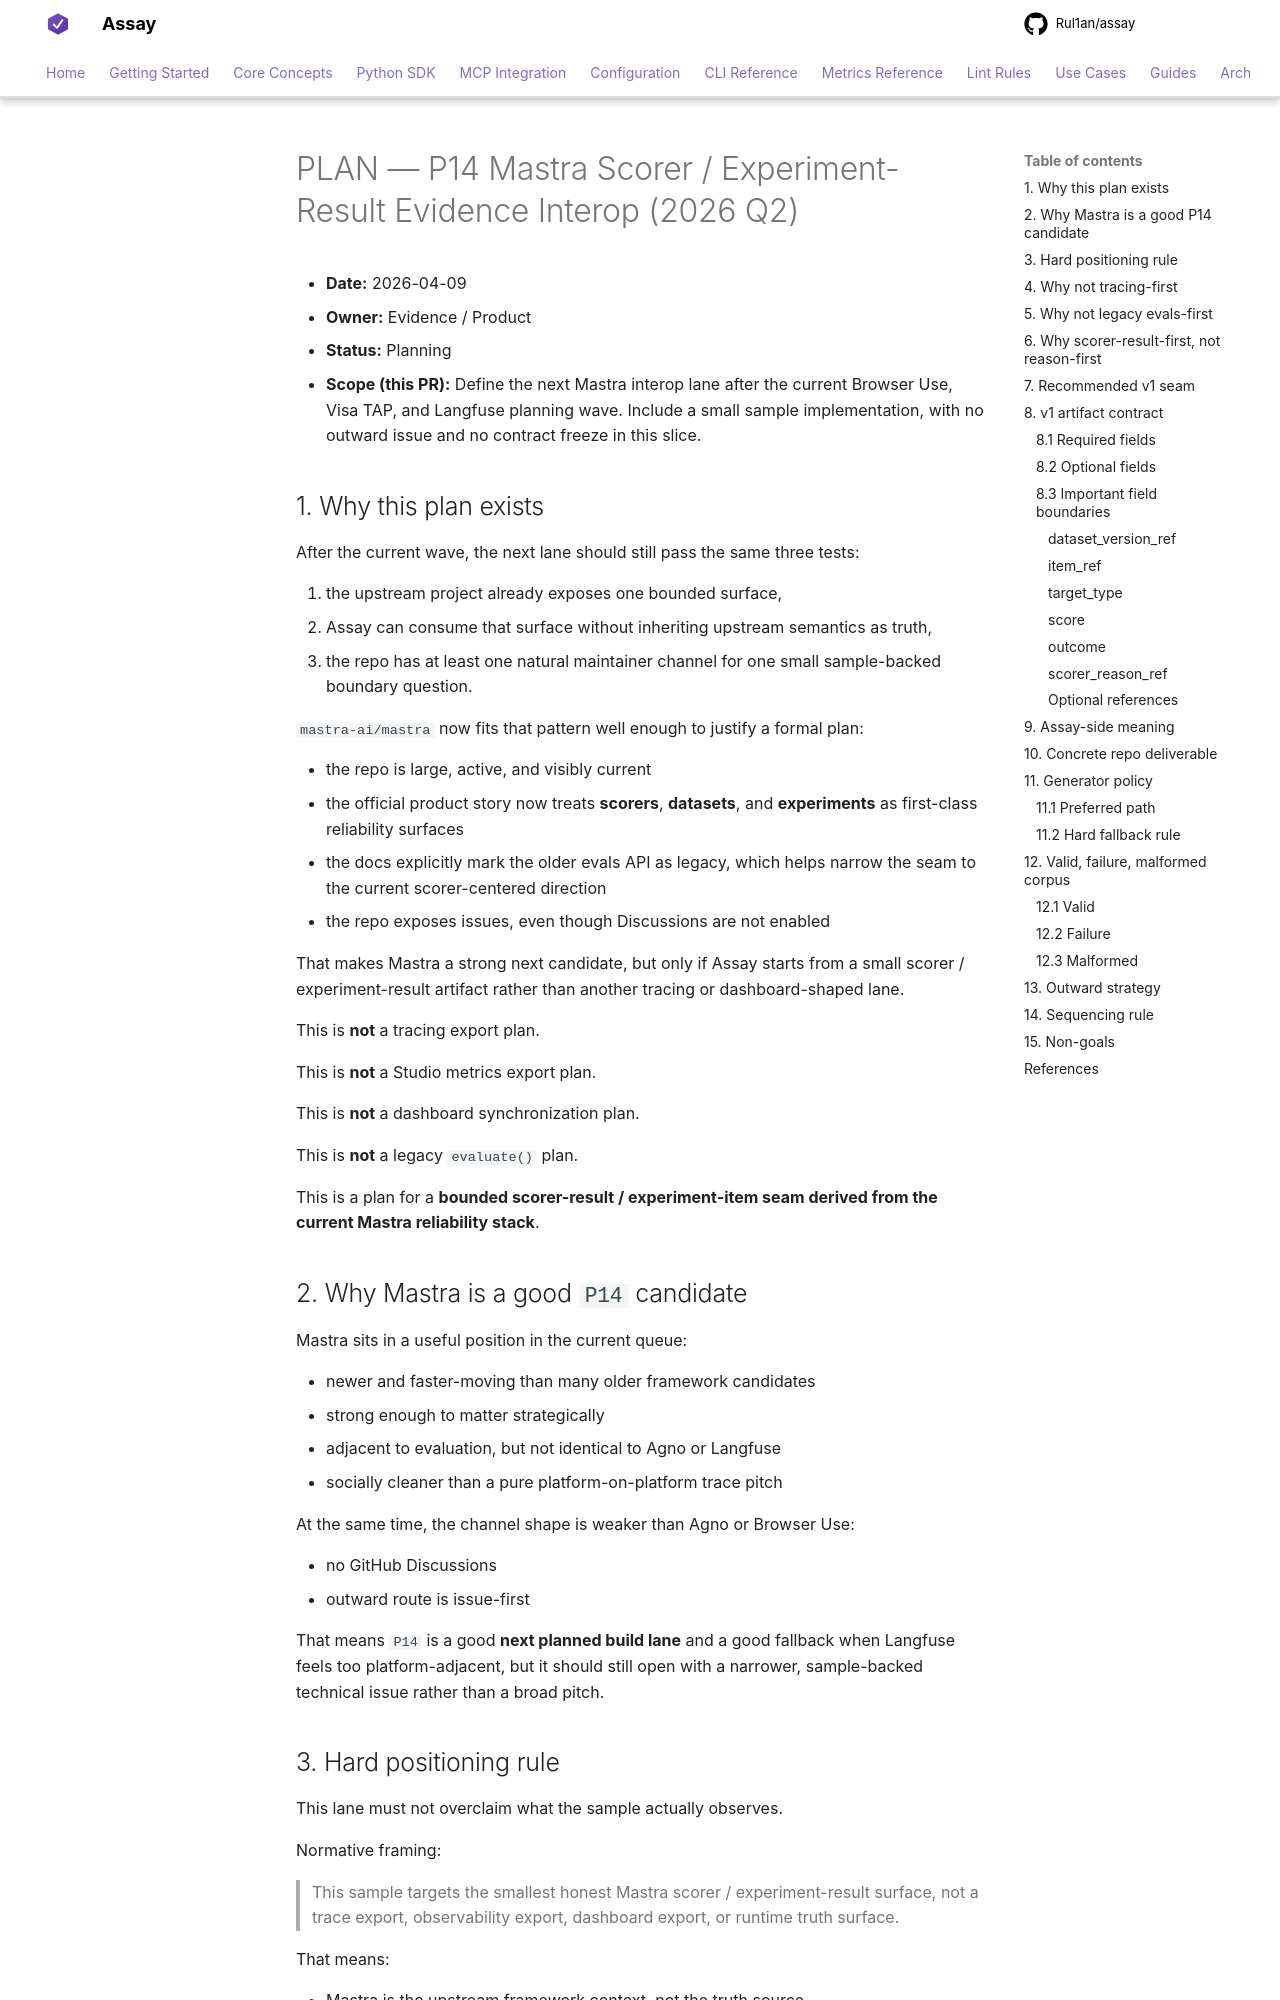

repository: Rul1an/assay · page: architecture/PLAN-P14-MASTRA-SCORER-EXPERIMENT-RESULT-EVIDENCE-2026q2/index.html · generator: mkdocs

# PLAN — P14 Mastra Scorer / Experiment-Result Evidence Interop (2026 Q2)

- **Date:** 2026-04-09
- **Owner:** Evidence / Product
- **Status:** Planning
- **Scope (this PR):** Define the next Mastra interop lane after the current
  Browser Use, Visa TAP, and Langfuse planning wave. Include a small sample
  implementation, with no outward issue and no contract freeze in this slice.

## 1. Why this plan exists

After the current wave, the next lane should still pass the same three tests:

1. the upstream project already exposes one bounded surface,
2. Assay can consume that surface without inheriting upstream semantics as
   truth,
3. the repo has at least one natural maintainer channel for one small
   sample-backed boundary question.

`mastra-ai/mastra` now fits that pattern well enough to justify a formal plan:

- the repo is large, active, and visibly current
- the official product story now treats **scorers**, **datasets**, and
  **experiments** as first-class reliability surfaces
- the docs explicitly mark the older evals API as legacy, which helps narrow
  the seam to the current scorer-centered direction
- the repo exposes issues, even though Discussions are not enabled

That makes Mastra a strong next candidate, but only if Assay starts from a
small scorer / experiment-result artifact rather than another tracing or
dashboard-shaped lane.

This is **not** a tracing export plan.

This is **not** a Studio metrics export plan.

This is **not** a dashboard synchronization plan.

This is **not** a legacy `evaluate()` plan.

This is a plan for a **bounded scorer-result / experiment-item seam derived
from the current Mastra reliability stack**.
